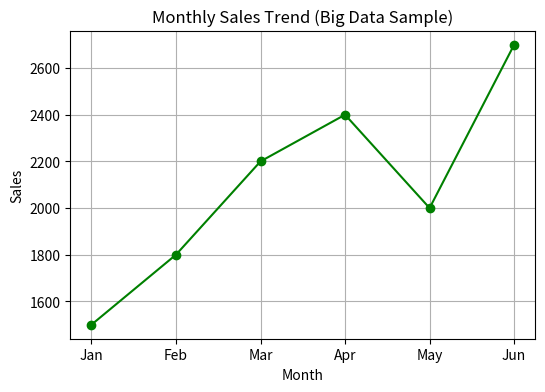
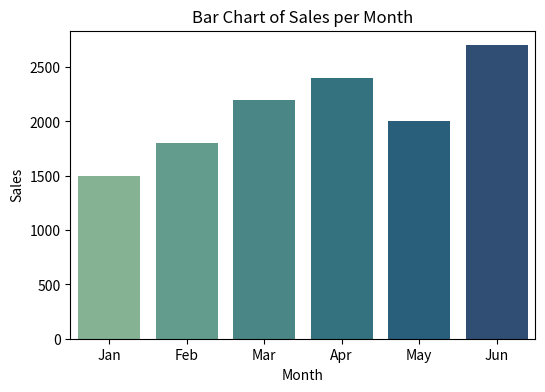
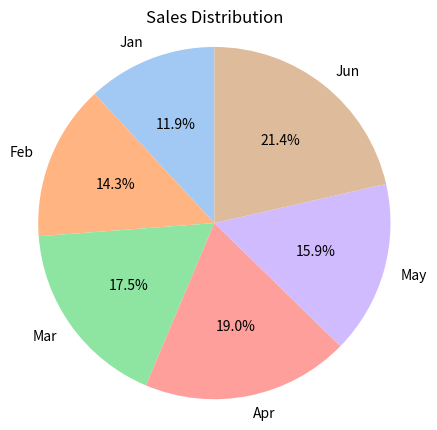

The matplotlib source for these figures, in order:
import matplotlib.pyplot as plt
import seaborn as sns
import pandas as pd
import numpy as np

# Step 2: Simulate sample Big Data summary (e.g., sales per month)
months = ['Jan', 'Feb', 'Mar', 'Apr', 'May', 'Jun']
sales = [1500, 1800, 2200, 2400, 2000, 2700]

df = pd.DataFrame({'Month': months, 'Sales': sales})

# Line Chart - Sales trend
plt.figure(figsize=(6, 4))
plt.plot(df['Month'], df['Sales'], marker='o', linestyle='-', color='green')
plt.title("Monthly Sales Trend (Big Data Sample)")
plt.xlabel("Month")
plt.ylabel("Sales")
plt.grid(True)
plt.show()

# Bar Chart - Sales per month
plt.figure(figsize=(6, 4))
sns.barplot(x='Month', y='Sales', data=df, palette='crest')
plt.title("Bar Chart of Sales per Month")
plt.show()

# Pie Chart - Sales proportion per month
plt.figure(figsize=(5, 5))
plt.pie(df['Sales'], labels=df['Month'], autopct='%1.1f%%', startangle=90, colors=sns.color_palette("pastel"))
plt.title("Sales Distribution")
plt.axis('equal')
plt.show()
